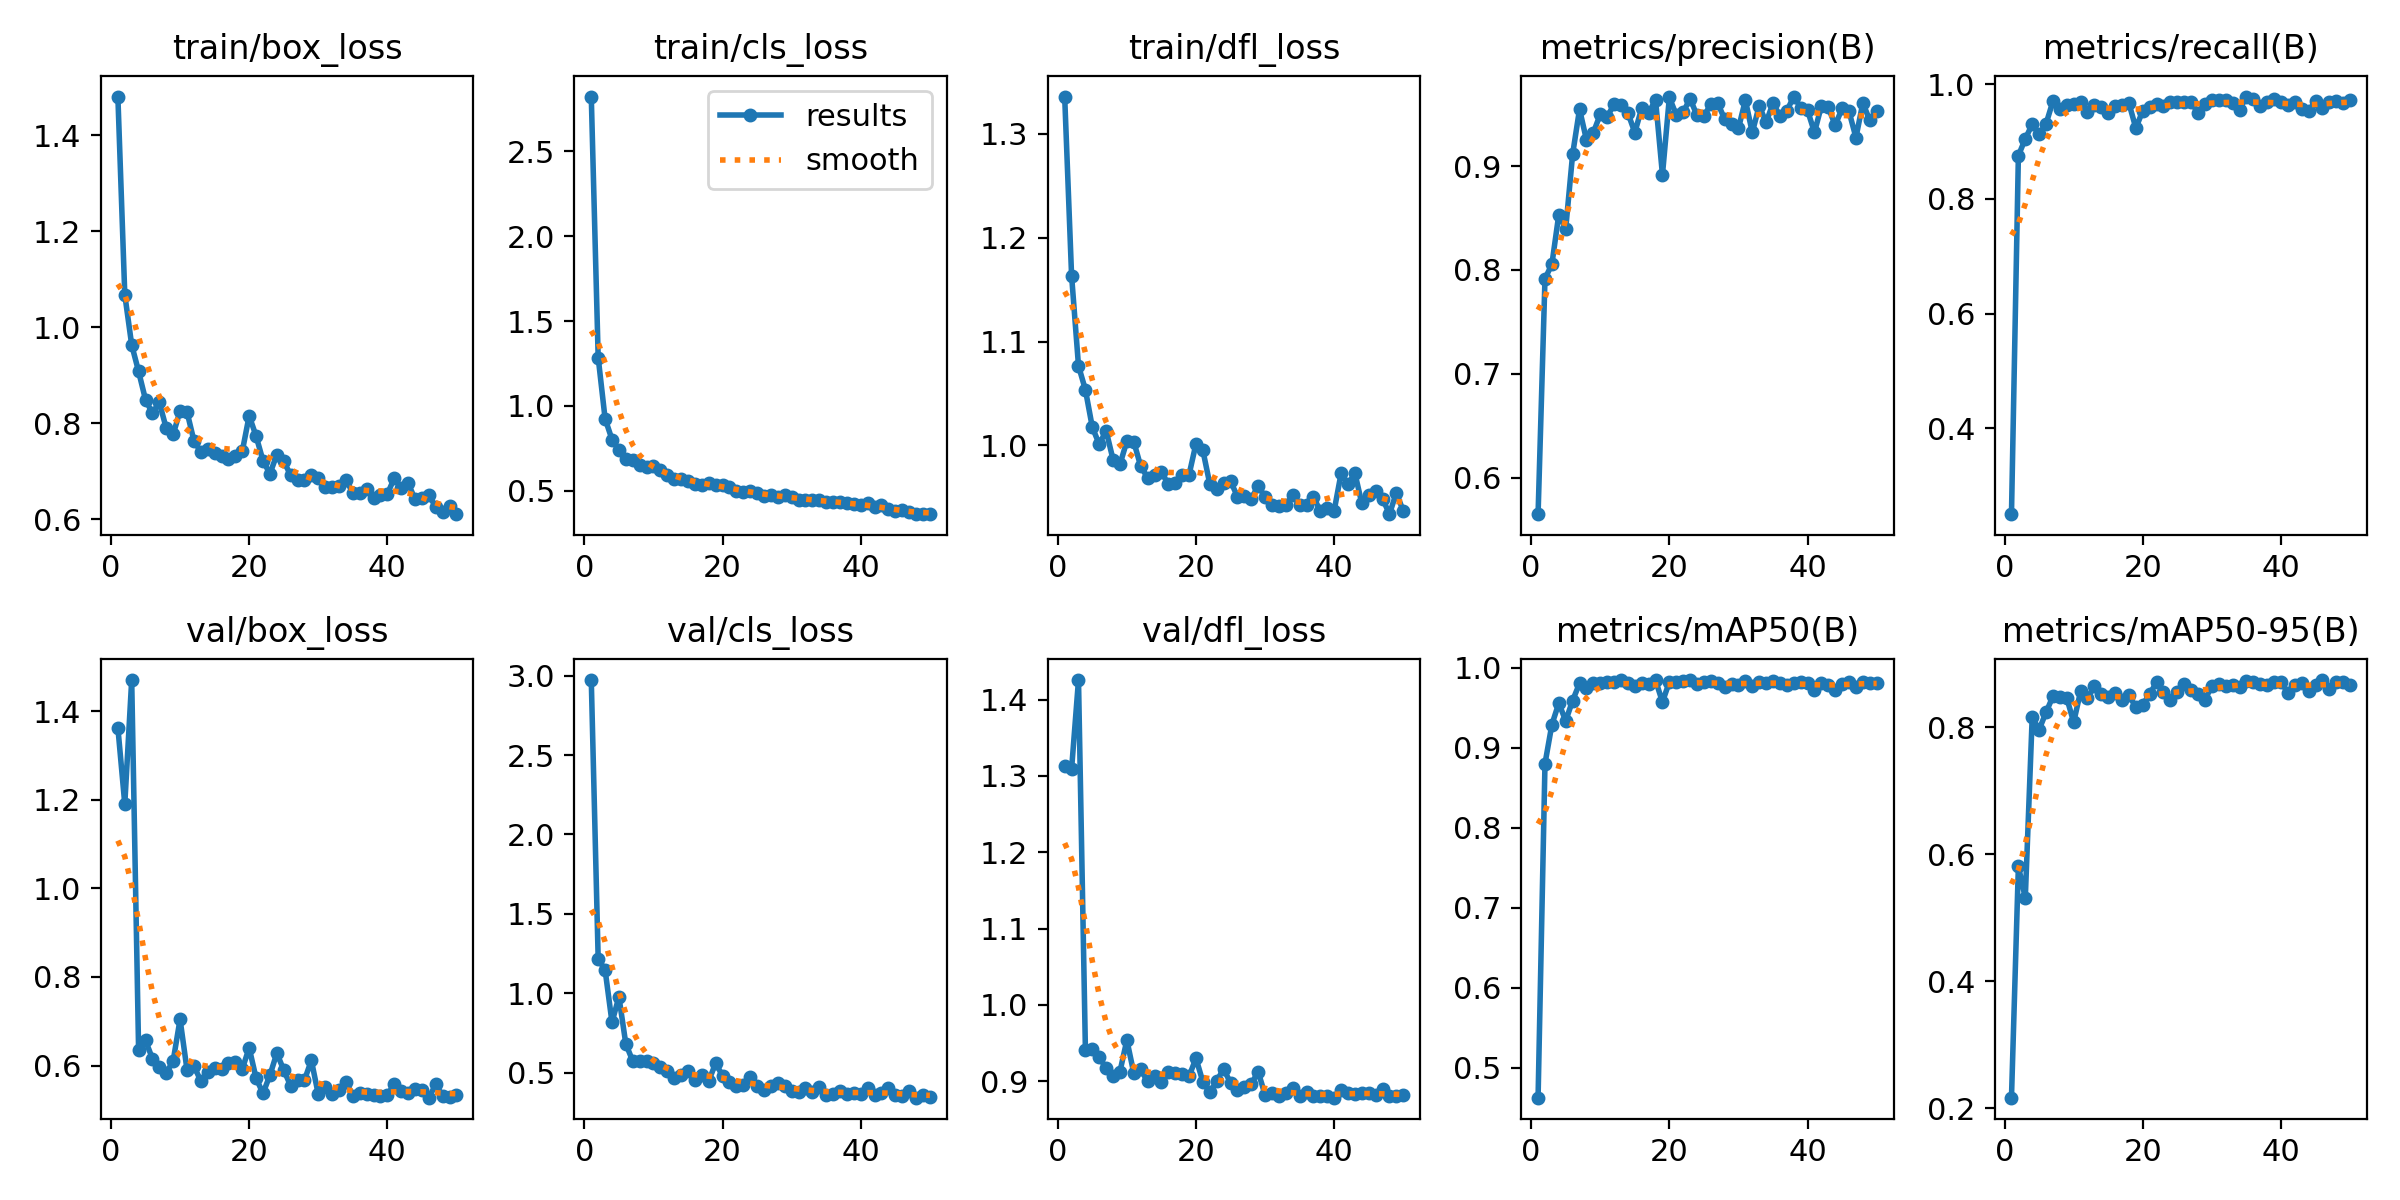

Values plotted in this chart, from the file beside it:
epoch, time, train/box_loss, train/cls_loss, train/dfl_loss, metrics/precision(B), metrics/recall(B), metrics/mAP50(B), metrics/mAP50-95(B), val/box_loss, val/cls_loss, val/dfl_loss, lr/pg0, lr/pg1, lr/pg2
1, 414.1, 1.481, 2.823, 1.336, 0.5648, 0.2504, 0.4624, 0.2165, 1.363, 2.973, 1.314, 0.0003615, 0.0003615, 0.0003615
2, 810.8, 1.068, 1.285, 1.164, 0.7915, 0.8753, 0.88, 0.5809, 1.19, 1.216, 1.309, 0.0007174, 0.0007174, 0.0007174
3, 1194, 0.9636, 0.9252, 1.077, 0.8055, 0.9046, 0.9289, 0.5312, 1.47, 1.147, 1.426, 0.001059, 0.001059, 0.001059
4, 1579, 0.9083, 0.8024, 1.054, 0.8534, 0.9298, 0.9556, 0.8162, 0.6348, 0.8171, 0.9416, 0.001045, 0.001045, 0.001045
5, 1974, 0.8495, 0.7404, 1.018, 0.8397, 0.9131, 0.9335, 0.7963, 0.6567, 0.9778, 0.942, 0.001023, 0.001023, 0.001023
6, 2360, 0.8212, 0.6903, 1.001, 0.9114, 0.9306, 0.9589, 0.8235, 0.6155, 0.681, 0.9319, 0.001001, 0.001001, 0.001001
7, 2749, 0.8438, 0.6825, 1.014, 0.9548, 0.9701, 0.9803, 0.8487, 0.5962, 0.5734, 0.9169, 0.000979, 0.000979, 0.000979
8, 3144, 0.79, 0.6506, 0.9865, 0.9254, 0.9572, 0.9741, 0.8469, 0.5832, 0.5716, 0.9064, 0.000957, 0.000957, 0.000957
9, 3529, 0.777, 0.6424, 0.9819, 0.9323, 0.9636, 0.9806, 0.8462, 0.6106, 0.575, 0.9128, 0.000935, 0.000935, 0.000935
10, 3923, 0.8263, 0.6466, 1.004, 0.9499, 0.9647, 0.9804, 0.8079, 0.7044, 0.5609, 0.954, 0.000913, 0.000913, 0.000913
11, 4323, 0.8243, 0.6223, 1.004, 0.9475, 0.9684, 0.982, 0.8565, 0.591, 0.5362, 0.9108, 0.000891, 0.000891, 0.000891
12, 4730, 0.7644, 0.5909, 0.98, 0.9596, 0.9506, 0.9818, 0.8461, 0.5995, 0.5128, 0.9155, 0.000869, 0.000869, 0.000869
13, 5121, 0.7409, 0.5725, 0.969, 0.9587, 0.964, 0.9846, 0.8644, 0.5653, 0.4656, 0.8998, 0.000847, 0.000847, 0.000847
14, 5511, 0.7466, 0.5686, 0.9718, 0.9512, 0.9605, 0.9809, 0.8531, 0.5865, 0.4849, 0.9068, 0.000825, 0.000825, 0.000825
15, 5900, 0.739, 0.5578, 0.9746, 0.9323, 0.9501, 0.9768, 0.848, 0.5952, 0.5081, 0.8995, 0.000803, 0.000803, 0.000803
16, 6284, 0.7326, 0.5418, 0.9626, 0.9558, 0.9622, 0.9809, 0.8538, 0.5922, 0.4512, 0.9116, 0.000781, 0.000781, 0.000781
17, 6678, 0.7266, 0.5357, 0.9637, 0.9513, 0.963, 0.9795, 0.8433, 0.6057, 0.4872, 0.9108, 0.000759, 0.000759, 0.000759
18, 7069, 0.733, 0.5464, 0.9717, 0.9639, 0.9666, 0.9843, 0.8512, 0.6071, 0.4486, 0.9096, 0.000737, 0.000737, 0.000737
19, 7460, 0.7416, 0.5321, 0.9718, 0.8917, 0.9232, 0.9571, 0.8312, 0.5922, 0.5598, 0.9065, 0.000715, 0.000715, 0.000715
20, 7852, 0.816, 0.5349, 1.002, 0.9662, 0.9536, 0.9823, 0.8357, 0.6399, 0.4798, 0.9302, 0.000693, 0.000693, 0.000693
21, 8252, 0.7738, 0.5239, 0.9953, 0.9492, 0.9607, 0.9818, 0.8526, 0.5717, 0.4424, 0.8993, 0.000671, 0.000671, 0.000671
22, 8658, 0.7225, 0.4977, 0.963, 0.952, 0.9659, 0.9835, 0.8708, 0.5372, 0.4183, 0.8856, 0.000649, 0.000649, 0.000649
23, 9053, 0.695, 0.4926, 0.9579, 0.965, 0.9625, 0.9841, 0.8559, 0.5782, 0.4216, 0.9004, 0.000627, 0.000627, 0.000627
24, 9442, 0.7349, 0.4973, 0.9643, 0.9487, 0.9683, 0.9801, 0.8424, 0.628, 0.475, 0.9163, 0.0006051, 0.0006051, 0.0006051
25, 9826, 0.721, 0.487, 0.9657, 0.9481, 0.968, 0.9827, 0.8551, 0.5901, 0.4153, 0.8979, 0.0005831, 0.0005831, 0.0005831
26, 10220, 0.6925, 0.4709, 0.9508, 0.9596, 0.968, 0.9839, 0.8687, 0.5545, 0.3893, 0.8881, 0.0005611, 0.0005611, 0.0005611
27, 10602, 0.6814, 0.475, 0.9515, 0.9606, 0.9685, 0.9807, 0.8582, 0.5673, 0.4129, 0.893, 0.0005391, 0.0005391, 0.0005391
28, 10999, 0.6829, 0.4635, 0.9486, 0.9452, 0.9499, 0.9762, 0.853, 0.5671, 0.4319, 0.8964, 0.0005171, 0.0005171, 0.0005171
29, 11406, 0.6916, 0.4728, 0.9614, 0.9409, 0.9649, 0.9798, 0.8431, 0.6119, 0.4169, 0.9126, 0.0004951, 0.0004951, 0.0004951
30, 11804, 0.6855, 0.4645, 0.9501, 0.9364, 0.9729, 0.9779, 0.8655, 0.5352, 0.3876, 0.8822, 0.0004731, 0.0004731, 0.0004731
31, 12200, 0.6681, 0.4486, 0.9424, 0.9635, 0.9731, 0.983, 0.8679, 0.5525, 0.3811, 0.8842, 0.0004511, 0.0004511, 0.0004511
32, 12595, 0.6671, 0.4476, 0.9418, 0.9324, 0.9714, 0.9773, 0.8654, 0.536, 0.4058, 0.8804, 0.0004291, 0.0004291, 0.0004291
33, 12991, 0.6689, 0.4471, 0.9425, 0.9581, 0.9662, 0.9822, 0.8671, 0.5451, 0.3764, 0.885, 0.0004071, 0.0004071, 0.0004071
34, 13377, 0.6822, 0.447, 0.9521, 0.9421, 0.9556, 0.9811, 0.863, 0.5633, 0.4086, 0.8909, 0.0003851, 0.0003851, 0.0003851
35, 13759, 0.656, 0.4329, 0.9427, 0.9607, 0.9783, 0.983, 0.8733, 0.5316, 0.3586, 0.8807, 0.0003631, 0.0003631, 0.0003631
36, 14142, 0.6552, 0.4352, 0.9428, 0.9482, 0.974, 0.9814, 0.8708, 0.5392, 0.3667, 0.8859, 0.0003411, 0.0003411, 0.0003411
37, 14532, 0.6628, 0.4352, 0.9507, 0.9532, 0.9626, 0.9789, 0.8675, 0.5366, 0.3847, 0.8813, 0.0003191, 0.0003191, 0.0003191
38, 14918, 0.6437, 0.429, 0.9367, 0.967, 0.9684, 0.9804, 0.8672, 0.5346, 0.3643, 0.8802, 0.0002971, 0.0002971, 0.0002971
39, 15319, 0.6502, 0.4242, 0.94, 0.9565, 0.9735, 0.9817, 0.8711, 0.5311, 0.3709, 0.8803, 0.0002751, 0.0002751, 0.0002751
40, 15706, 0.653, 0.4191, 0.9372, 0.9536, 0.9692, 0.9809, 0.8716, 0.5336, 0.3646, 0.8786, 0.0002531, 0.0002531, 0.0002531
41, 16083, 0.6861, 0.4282, 0.973, 0.9325, 0.9638, 0.9724, 0.8543, 0.5585, 0.4038, 0.8892, 0.0002311, 0.0002311, 0.0002311
42, 16453, 0.6649, 0.4025, 0.9626, 0.958, 0.9694, 0.9806, 0.867, 0.5419, 0.36, 0.8844, 0.0002091, 0.0002091, 0.0002091
43, 16818, 0.676, 0.4138, 0.9733, 0.9565, 0.9567, 0.9788, 0.87, 0.5379, 0.369, 0.8833, 0.0001871, 0.0001871, 0.0001871
44, 17181, 0.6421, 0.3911, 0.9443, 0.9394, 0.9522, 0.9725, 0.8579, 0.5474, 0.4014, 0.8853, 0.0001651, 0.0001651, 0.0001651
45, 17544, 0.6441, 0.3843, 0.9527, 0.9555, 0.9705, 0.9799, 0.8658, 0.5445, 0.3563, 0.8851, 0.0001431, 0.0001431, 0.0001431
46, 17927, 0.6515, 0.3854, 0.9566, 0.9526, 0.9589, 0.9823, 0.8744, 0.5275, 0.3539, 0.8818, 0.0001211, 0.0001211, 0.0001211
47, 18308, 0.6257, 0.3754, 0.9489, 0.9275, 0.9692, 0.9759, 0.8605, 0.5573, 0.3875, 0.89, 9.91012e-05, 9.91012e-05, 9.91012e-05
48, 18697, 0.6146, 0.3649, 0.9339, 0.9609, 0.971, 0.9825, 0.8718, 0.5318, 0.3425, 0.8809, 7.71034e-05, 7.71034e-05, 7.71034e-05
49, 19064, 0.6272, 0.3662, 0.9546, 0.944, 0.9673, 0.9812, 0.8718, 0.53, 0.3599, 0.8804, 5.51056e-05, 5.51056e-05, 5.51056e-05
50, 19429, 0.611, 0.3627, 0.9367, 0.9529, 0.9719, 0.9805, 0.867, 0.5344, 0.3453, 0.8823, 3.31078e-05, 3.31078e-05, 3.31078e-05
